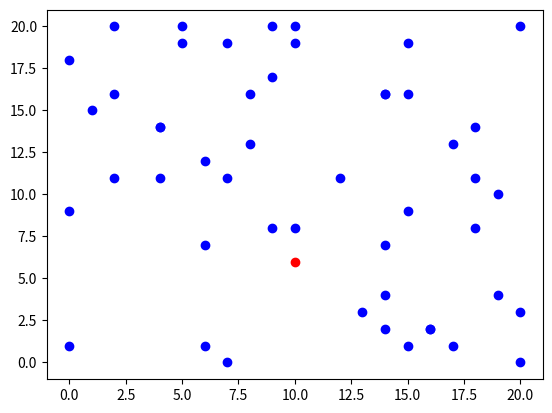

Write the Python code that produced this figure.
import random
import matplotlib.pyplot as plt
import math

class Grid:

    def __init__(self, xsize, ysize, people):
        self.xarea = [0, xsize]
        self.yarea = [0, ysize]
        self.people = people


    def random_move(self):
        for person in self.people:
            xmove = random.randint(-1, 1)
            ymove = random.randint(-1, 1)
            if person.xloc + xmove <= self.xarea[1] and person.xloc + xmove >= self.xarea[0]:
                person.xloc += xmove
            if person.yloc + ymove <= self.yarea[1] and person.yloc + ymove >= self.yarea[0]:
                person.yloc += ymove

    def simulate_random(self, infection_range, generation_count, infection_rate = 100 ,movement_distance = 1):
        random.choice(self.people).infected = True
        for i in range(generation_count):
            infected_people = []
            non_infected_people = []
            for person in self.people:
                if person.infected == True:
                    infected_people.append(person)
                else:
                    non_infected_people.append(person)
            for _ in range(movement_distance):
                self.random_move()
            for infected_person in infected_people:
                for non_infected_person in non_infected_people:
                    if infected_person.distance_from(non_infected_person) <= infection_range:
                        if random.randint(1, 100) <= infection_rate:
                            non_infected_person.infected = True
        return(sum(person.infected for person in self.people))

    def plot_all(self):
        infected_x = []
        infected_y = []
        non_infected_x = []
        non_infected_y = []
        for person in people:
            if person.infected == True:
                infected_x.append(person.xloc)
                infected_y.append(person.yloc)
            else:
                non_infected_x.append(person.xloc)
                non_infected_y.append(person.yloc)
        plt.plot(infected_x, infected_y, 'ro')
        plt.plot(non_infected_x, non_infected_y, 'bo')
        plt.show()


class Person:

    def __init__(self, xloc, yloc, infected = False):
        self.xloc = xloc
        self.yloc = yloc
        self.infected = infected


    def distance_from(self, other):
        return math.sqrt(((self.xloc - other.xloc) ** 2 ) + ((self.yloc - other.yloc) **2))

class Hospital:

    def __init__(self, xloc, yloc):
        self.xloc = xloc
        self.yloc = yloc

if __name__ == '__main__':
    people = []
    for i in range(50):
        people.append(Person(random.randint(0, 20), random.randint(0, 20)))
    grid = Grid(20, 20, people)
    print(grid.simulate_random(1, 10))
    grid.plot_all()
